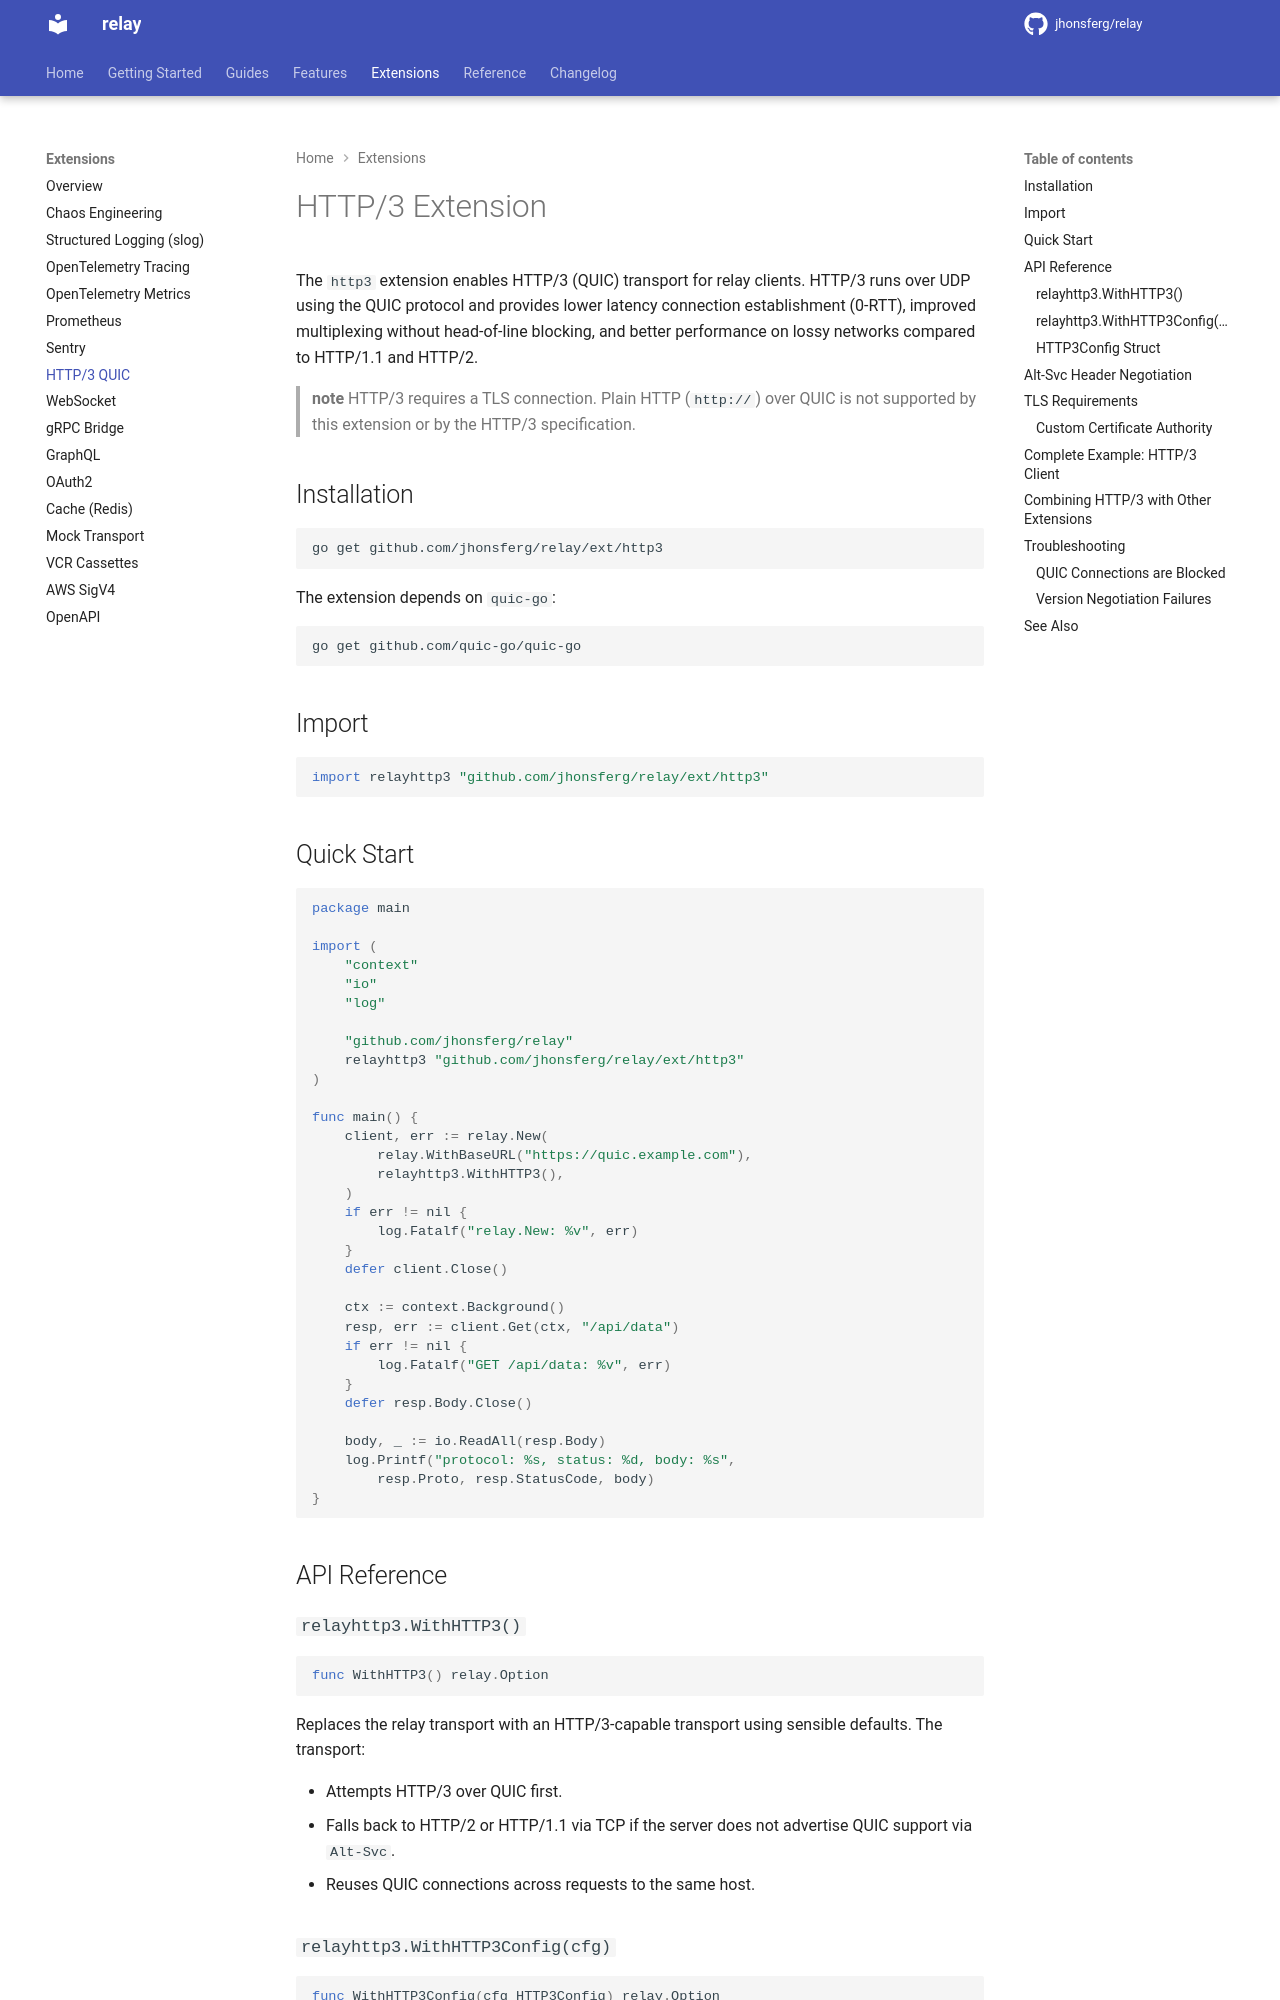

repository: jhonsferg/relay · page: extensions/http3/index.html · generator: mkdocs

# HTTP/3 Extension

The `http3` extension enables HTTP/3 (QUIC) transport for relay clients. HTTP/3 runs over UDP using the QUIC protocol and provides lower latency connection establishment (0-RTT), improved multiplexing without head-of-line blocking, and better performance on lossy networks compared to HTTP/1.1 and HTTP/2.

> **note**
> HTTP/3 requires a TLS connection. Plain HTTP (`http://`) over QUIC is not supported by this extension or by the HTTP/3 specification.

## Installation

```bash
go get github.com/jhonsferg/relay/ext/http3
```

The extension depends on `quic-go`:

```bash
go get github.com/quic-go/quic-go
```

## Import

```go
import relayhttp3 "github.com/jhonsferg/relay/ext/http3"
```

## Quick Start

```go
package main

import (
    "context"
    "io"
    "log"

    "github.com/jhonsferg/relay"
    relayhttp3 "github.com/jhonsferg/relay/ext/http3"
)

func main() {
    client, err := relay.New(
        relay.WithBaseURL("https://quic.example.com"),
        relayhttp3.WithHTTP3(),
    )
    if err != nil {
        log.Fatalf("relay.New: %v", err)
    }
    defer client.Close()

    ctx := context.Background()
    resp, err := client.Get(ctx, "/api/data")
    if err != nil {
        log.Fatalf("GET /api/data: %v", err)
    }
    defer resp.Body.Close()

    body, _ := io.ReadAll(resp.Body)
    log.Printf("protocol: %s, status: %d, body: %s",
        resp.Proto, resp.StatusCode, body)
}
```

## API Reference

### `relayhttp3.WithHTTP3()`

```go
func WithHTTP3() relay.Option
```

Replaces the relay transport with an HTTP/3-capable transport using sensible defaults. The transport:

- Attempts HTTP/3 over QUIC first.
- Falls back to HTTP/2 or HTTP/1.1 via TCP if the server does not advertise QUIC support via `Alt-Svc`.
- Reuses QUIC connections across requests to the same host.

### `relayhttp3.WithHTTP3Config(cfg)`

```go
func WithHTTP3Config(cfg HTTP3Config) relay.Option
```

Configures the HTTP/3 transport with explicit settings.
